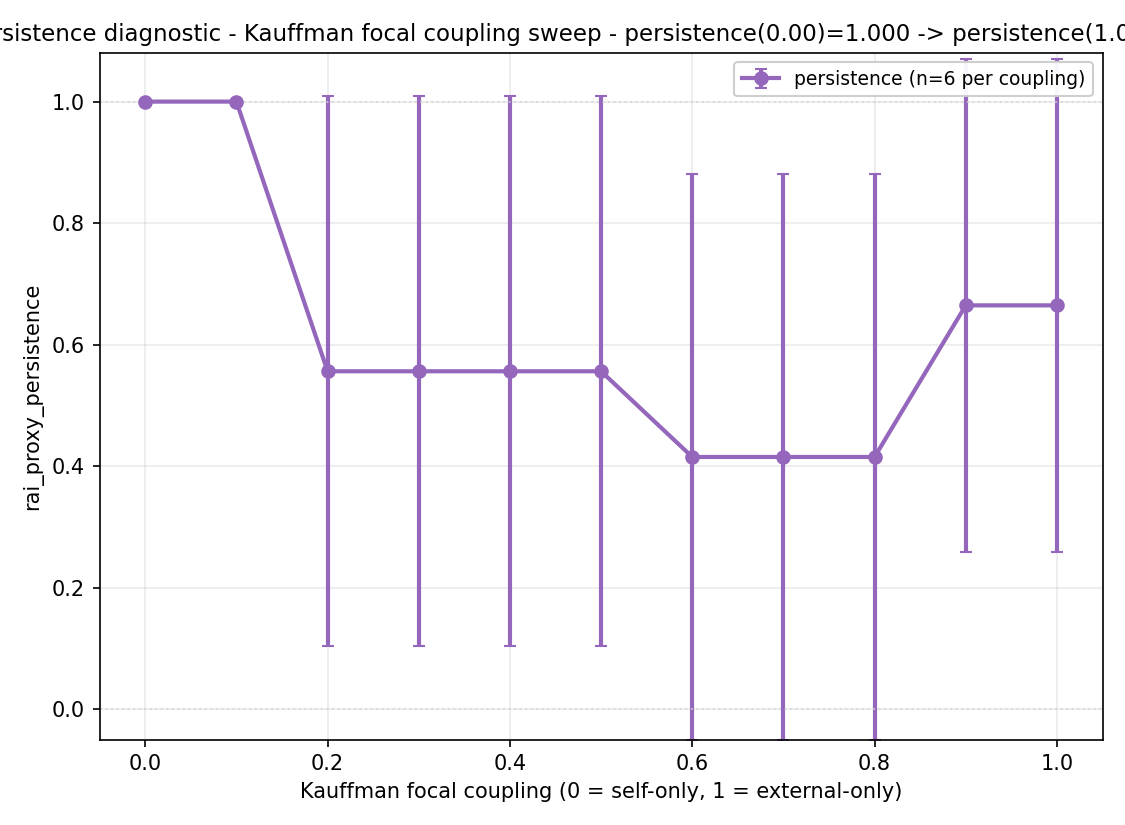

Source data for this figure (header and first rows):
coupling, seed, persistence, notes
0.0000, 0, , focal marginal is (near-)constant; persi…
0.0000, 1, , focal marginal is (near-)constant; persi…
0.0000, 2, 1, 
0.0000, 3, 1, 
0.0000, 4, , focal marginal is (near-)constant; persi…
0.0000, 5, 1, 
0.0000, 6, 1, 
0.0000, 7, 1, 
0.0000, 8, , focal marginal is (near-)constant; persi…
0.0000, 9, 1, 
0.1000, 0, , focal marginal is (near-)constant; persi…
0.1000, 1, , focal marginal is (near-)constant; persi…
0.1000, 2, 1, 
0.1000, 3, 1, 
0.1000, 4, , focal marginal is (near-)constant; persi…
0.1000, 5, 1, 
0.1000, 6, 1, 
0.1000, 7, 1, 
0.1000, 8, , focal marginal is (near-)constant; persi…
0.1000, 9, 1, 
0.2000, 0, 0.9814, 
0.2000, 1, 0.998, 
0.2000, 2, 0.5375, 
0.2000, 3, 0.9509, 
0.2000, 4, 0.000000, 
0.2000, 5, , focal marginal is (near-)constant; persi…
0.2000, 6, , focal marginal is (near-)constant; persi…
0.2000, 7, 0.9814, 
0.2000, 8, 0.000000, 
0.2000, 9, 0.000000, 
0.3000, 0, 0.9814, 
0.3000, 1, 0.998, 
0.3000, 2, 0.5375, 
0.3000, 3, 0.9509, 
0.3000, 4, 0.000000, 
0.3000, 5, , focal marginal is (near-)constant; persi…
0.3000, 6, , focal marginal is (near-)constant; persi…
0.3000, 7, 0.9814, 
0.3000, 8, 0.000000, 
0.3000, 9, 0.000000, 
0.4000, 0, 0.9814, 
0.4000, 1, 0.998, 
0.4000, 2, 0.5375, 
0.4000, 3, 0.9509, 
0.4000, 4, 0.000000, 
0.4000, 5, , focal marginal is (near-)constant; persi…
0.4000, 6, , focal marginal is (near-)constant; persi…
0.4000, 7, 0.9814, 
0.4000, 8, 0.000000, 
0.4000, 9, 0.000000, 
0.5000, 0, 0.9814, 
0.5000, 1, 0.998, 
0.5000, 2, 0.5375, 
0.5000, 3, 0.9509, 
0.5000, 4, 0.000000, 
0.5000, 5, , focal marginal is (near-)constant; persi…
0.5000, 6, , focal marginal is (near-)constant; persi…
0.5000, 7, 0.9814, 
0.5000, 8, 0.000000, 
0.5000, 9, 0.000000, 
... 50 more rows
